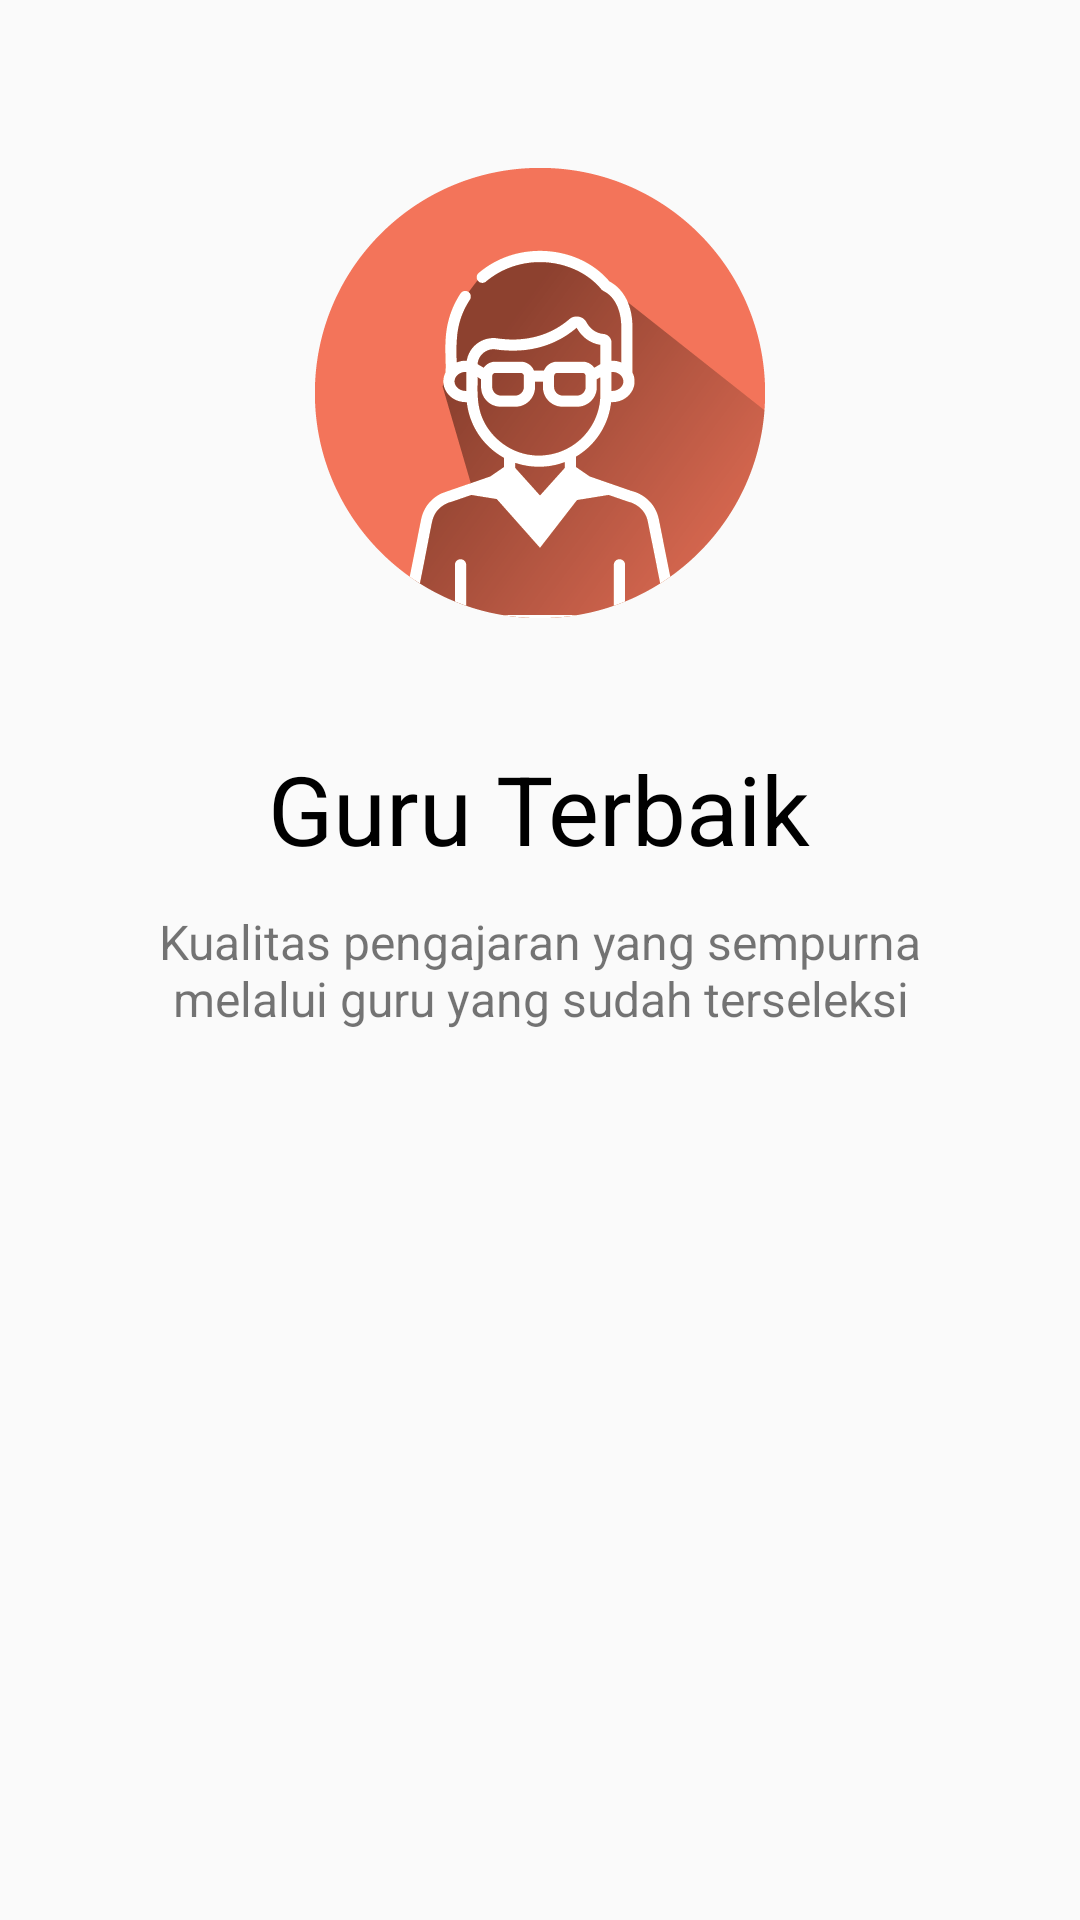

Android layout source for this screen:
<!-- AndroidManifest.xml: application theme AppTheme -->
<!-- res/layout/fragment_intro_2.xml -->
<?xml version="1.0" encoding="utf-8"?>
<LinearLayout xmlns:android="http://schemas.android.com/apk/res/android"
    android:layout_width="match_parent"
    android:layout_height="match_parent"
    android:orientation="vertical">

    <ImageView
        android:layout_width="wrap_content"
        android:layout_height="wrap_content"
        android:layout_gravity="center_horizontal"
        android:layout_marginTop="56dp"
        android:src="@drawable/intro2" />

    <TextView
        android:layout_width="wrap_content"
        android:layout_height="wrap_content"
        android:layout_gravity="center_horizontal"
        android:layout_marginTop="42dp"
        android:text="@string/intro2_title"
        android:textSize="32sp"
        android:textColor="@color/black" />

    <TextView
        android:layout_width="wrap_content"
        android:layout_height="wrap_content"
        android:layout_gravity="center_horizontal"
        android:layout_marginLeft="42dp"
        android:layout_marginTop="12dp"
        android:layout_marginRight="42dp"
        android:text="@string/intro2_content"
        android:textAlignment="center"
        android:textSize="16sp" />

</LinearLayout>
<!-- resources referenced by this layout -->
<resources>
  <color name="black">#000000</color>
  <!-- drawable intro2: png bitmap (drawable-hdpi, 12861 bytes) -->
  <string name="intro2_content">Kualitas pengajaran yang sempurna melalui guru yang sudah terseleksi</string>
  <string name="intro2_title">Guru Terbaik</string>
  <style name="AppTheme" parent="Theme.AppCompat.Light.DarkActionBar">
          
          <item name="colorPrimary">@color/colorPrimary</item>
          <item name="colorPrimaryDark">@color/colorPrimaryDark</item>
          <item name="colorAccent">@color/colorAccent</item>
  
          <item name="windowActionBar">false</item>
          <item name="windowNoTitle">true</item>
      </style>
  <color name="colorPrimary">#00AEEF</color>
  <color name="colorPrimaryDark">#2792C0</color>
  <color name="colorAccent">#00AEEF</color>
</resources>
